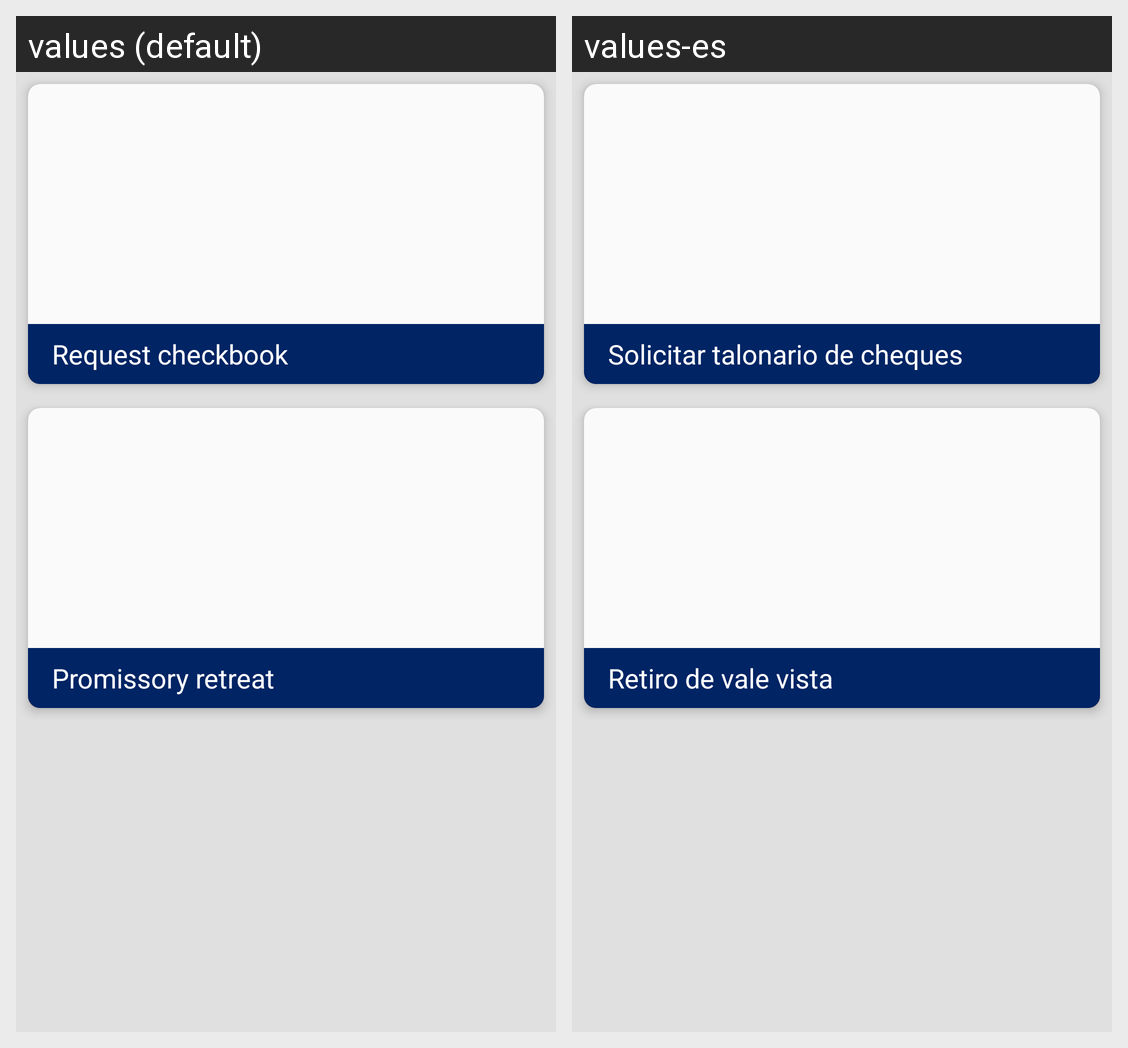

This grid shows one Android layout under two languages. Give, for every string resource on the screen, its name, the default text and each shown locale's text.
Android screen res/layout/activity_customer_service.xml rendered under 2 locales, left to right: values (default), values-es. Device: Nexus 5 (rendered at 1080×1920; each locale shown at half size, 540×960, under a caption strip naming it); theme AppTheme.
Strings drawn on this screen, with the default value and each locale's value (text and hints the layout hard-codes, and strings that could not be matched under every locale, appear in the picture but are not listed):

button_request_checkbook
  values: Request checkbook
  values-es: Solicitar talonario de cheques

button_request_promissory
  values: Promissory retreat
  values-es: Retiro de vale vista
